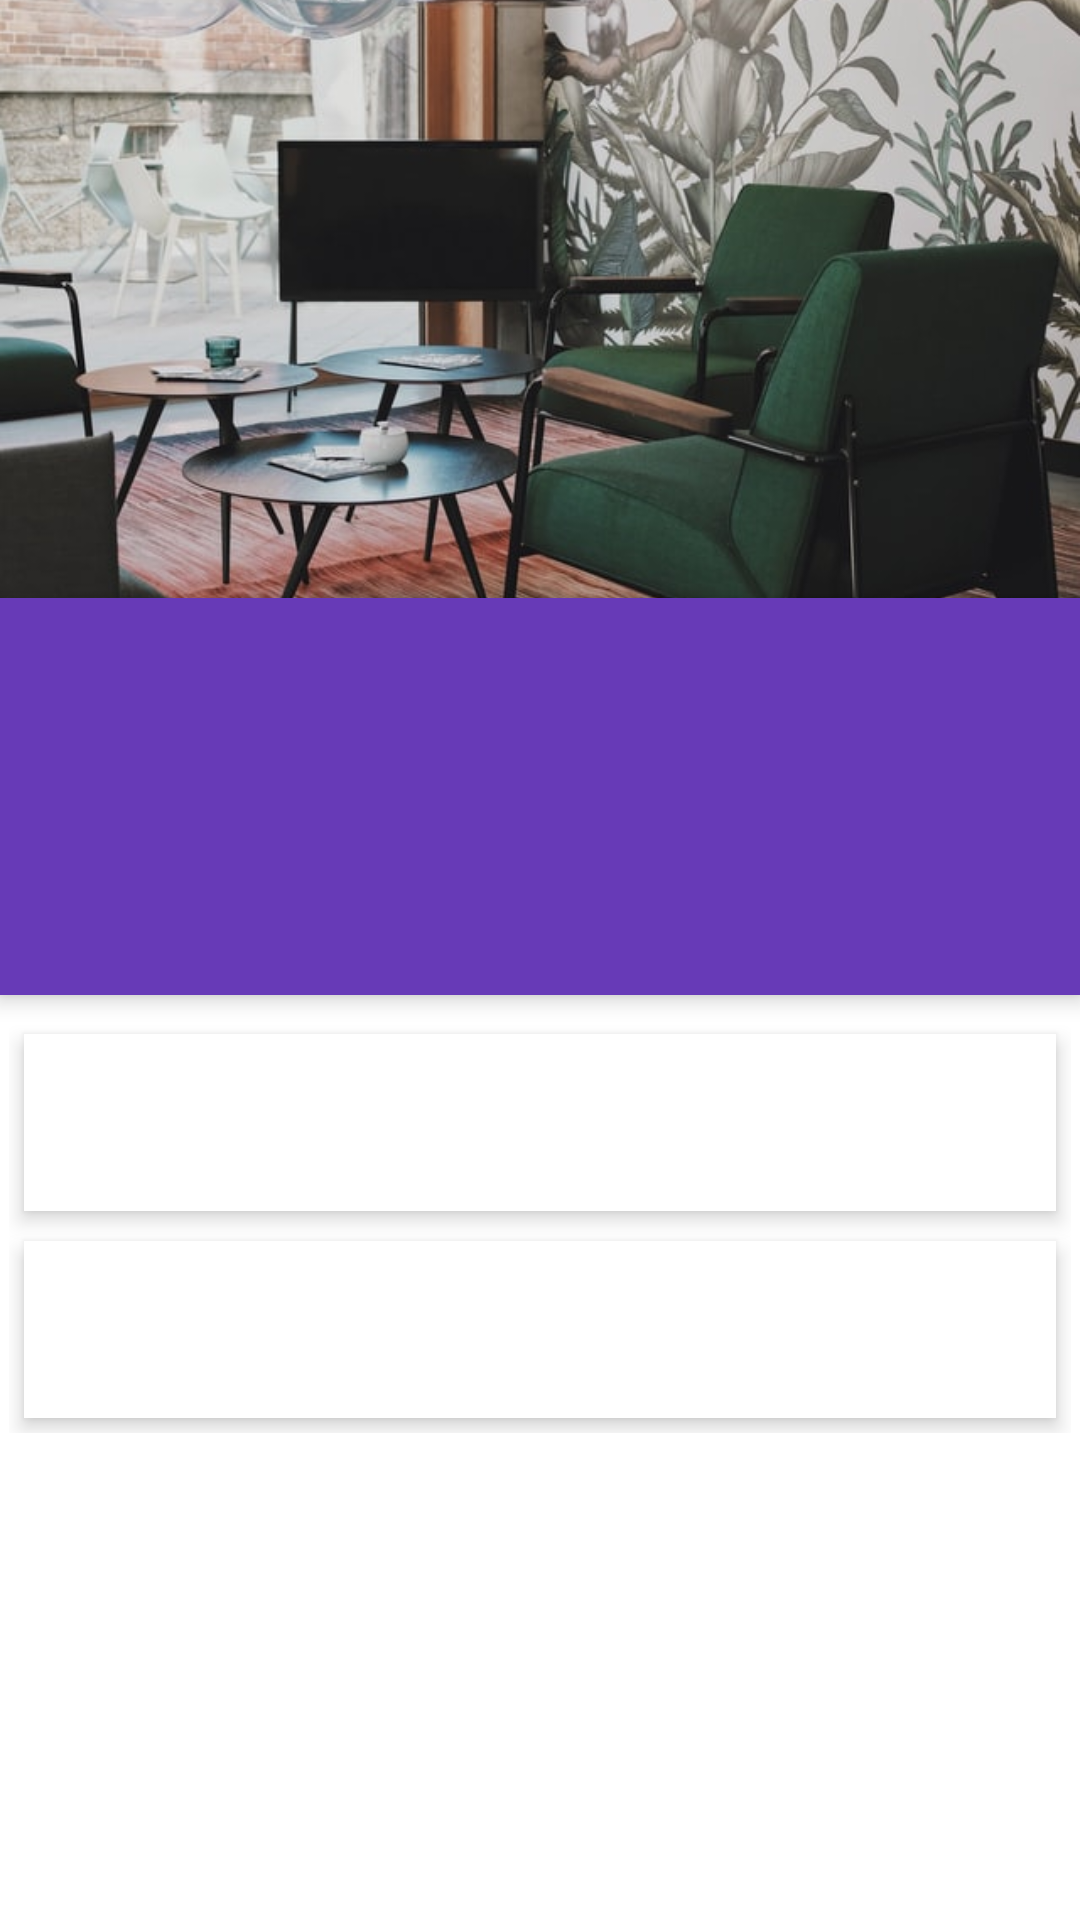

Reconstruct the res/layout file that produces this screen, plus the resources it refers to.
<!-- AndroidManifest.xml: application theme Theme.PRM391_Asm4 -->
<!-- res/layout/fragment_profile.xml -->
<?xml version="1.0" encoding="utf-8"?>
<androidx.constraintlayout.widget.ConstraintLayout xmlns:app="http://schemas.android.com/apk/res-auto"
    android:id="@+id/profileFragment"
    xmlns:android="http://schemas.android.com/apk/res/android"
    xmlns:tools="http://schemas.android.com/tools"
    android:layout_width="match_parent"
    android:layout_height="match_parent"
    tools:context=".ProfileFragment">
    <ScrollView
        android:layout_width="match_parent"
        android:layout_height="match_parent">

        <RelativeLayout
            android:layout_width="match_parent"
            android:layout_height="match_parent">

            <ImageView
                android:id="@+id/header_cover_image"
                android:layout_width="match_parent"
                android:layout_height="200dp"
                android:scaleType="centerCrop"
                android:src="@drawable/header_small"
                android:background="@drawable/round_outline"
                />

            <ImageButton
                android:id="@+id/profile_image"
                android:layout_width="140dp"
                android:layout_height="140dp"
                android:maxHeight="140dp"
                android:maxWidth="140dp"
                android:adjustViewBounds="true"
                android:layout_centerHorizontal="true"
                android:elevation="5dp"
                android:scaleType="centerCrop"
                android:layout_below="@+id/header_cover_image"
                android:background="@drawable/round_outline"
                android:src="@drawable/ic_person"
                android:layout_alignBottom="@+id/imgCorners"
                android:layout_alignLeft="@+id/imgCorners"
                android:layout_alignRight="@+id/imgCorners"
                android:layout_alignTop="@+id/imgCorners"/>




            <ImageView
                android:id="@+id/imgCorners"
                android:layout_width="120dp"
                android:layout_height="120dp"
                android:adjustViewBounds="true"
                android:layout_centerHorizontal="true"
                android:elevation="5dp"
                android:layout_marginTop="-60dp"
                android:layout_below="@+id/header_cover_image"
                android:src="@drawable/round_outline"/>



            <RelativeLayout
                android:id="@+id/profile_layout"
                android:layout_width="match_parent"
                android:layout_height="wrap_content"
                android:layout_below="@+id/header_cover_image"
                android:layout_alignParentEnd="true"
                android:layout_alignParentRight="true"
                android:layout_marginTop="-1dp"
                android:layout_marginEnd="0dp"
                android:layout_marginRight="0dp"
                android:background="#673AB7"
                android:elevation="4dp"
                android:paddingBottom="24dp"
                >


                <TextView
                    android:id="@+id/profile_name_txt"
                    android:layout_width="wrap_content"
                    android:layout_height="wrap_content"
                    android:layout_centerHorizontal="true"
                    android:layout_marginTop="76dp"
                    android:textColor="#fff"
                    android:textSize="24sp"
                    android:textStyle="bold" />

            </RelativeLayout>

            <LinearLayout
                android:layout_width="fill_parent"
                android:layout_height="wrap_content"
                android:layout_below="@+id/profile_layout"
                android:layout_marginTop="5dp"
                android:orientation="vertical"
                android:padding="@dimen/sm">


                <TextView
                    android:id="@+id/profile_id_txt"
                    android:layout_width="fill_parent"
                    android:layout_height="wrap_content"
                    android:layout_margin="5dp"
                    android:layout_marginBottom="3dp"
                    android:layout_marginTop="3dp"
                    android:background="#fff"
                    android:clickable="true"
                    android:elevation="4dp"
                    android:padding="20dp" />

                <TextView
                    android:id="@+id/profile_email_txt"
                    android:layout_width="fill_parent"
                    android:layout_height="wrap_content"
                    android:layout_margin="5dp"
                    android:background="#fff"
                    android:clickable="true"
                    android:elevation="4dp"
                    android:padding="20dp"
                    />



            </LinearLayout>
        </RelativeLayout>
    </ScrollView>

</androidx.constraintlayout.widget.ConstraintLayout>
<!-- resources referenced by this layout -->
<resources>
  <dimen name="sm">3dp</dimen>
  <!-- drawable header_small: jpeg bitmap (drawable, 139576 bytes) -->
  <!-- drawable round_outline (drawable) -->
  <?xml version="1.0" encoding="UTF-8"?>
  <shape xmlns:android="http://schemas.android.com/apk/res/android"
      android:innerRadiusRatio="2"
      android:shape="ring"
      android:thicknessRatio="1"
      android:useLevel="false">
  
      <gradient
          android:type="radial"
          android:gradientRadius="8dp"
          android:endColor="#00000000"
          />
  </shape>
  <style name="Theme.PRM391_Asm4" parent="Theme.MaterialComponents.DayNight.DarkActionBar">
          
          <item name="colorPrimary">@color/purple_500</item>
          <item name="colorPrimaryVariant">@color/purple_700</item>
          <item name="colorOnPrimary">@color/white</item>
          
          <item name="colorSecondary">@color/teal_200</item>
          <item name="colorSecondaryVariant">@color/teal_700</item>
          <item name="colorOnSecondary">@color/black</item>
          
          <item name="android:statusBarColor" tools:targetApi="l">?attr/colorPrimaryVariant</item>
          
      </style>
  <color name="purple_500">#FF6200EE</color>
  <color name="purple_700">#FF3700B3</color>
  <color name="white">#FFFFFFFF</color>
  <color name="teal_200">#FF03DAC5</color>
  <color name="teal_700">#FF018786</color>
  <color name="black">#FF000000</color>
</resources>
